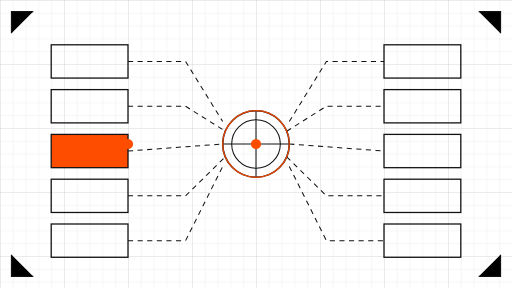
t = 0.00 s
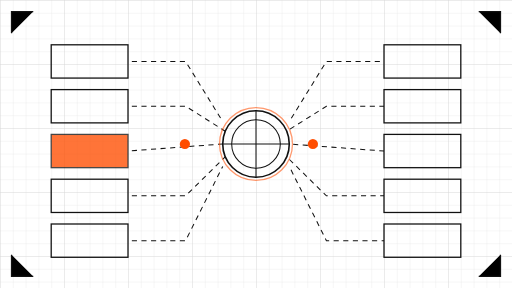
t = 2.00 s
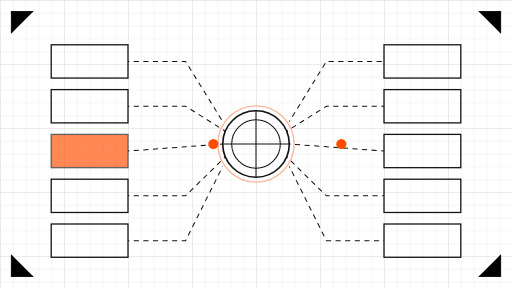
t = 3.00 s
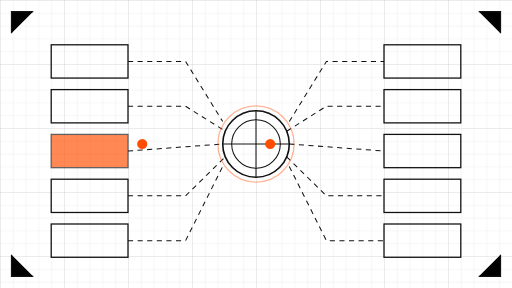
t = 5.00 s
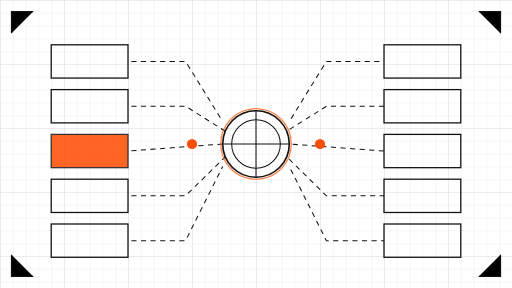
t = 6.75 s
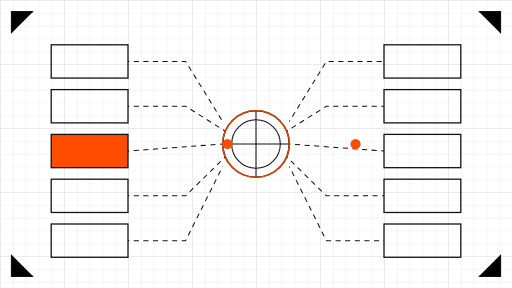
t = 8.00 s

The animated SVG that drew these frames (rendered in a browser with its animation timeline set to each time). Animation: 15 SMIL elements (animate=13,animateMotion=2); one cycle of 10.00 s, repeats indefinitely.

<svg xmlns="http://www.w3.org/2000/svg" viewBox="0 0 800 450" role="img" aria-label="Animated schematic: data items flowing through a node with pairing threads">
  <defs>
    <pattern id="igrid" width="20" height="20" patternUnits="userSpaceOnUse">
      <path d="M 20 0 L 0 0 0 20" fill="none" stroke="#E4E4E4" stroke-width="1"/>
    </pattern>
    <pattern id="igridmajor" width="100" height="100" patternUnits="userSpaceOnUse">
      <path d="M 100 0 L 0 0 0 100" fill="none" stroke="#D2D2D2" stroke-width="1"/>
    </pattern>
    <path id="itemPath" d="M 200 225 L 340 225 L 460 225 L 600 225" fill="none"/>
  </defs>

  <rect x="0" y="0" width="800" height="450" fill="#FFFFFF"/>
  <rect x="0" y="0" width="800" height="450" fill="url(#igrid)"/>
  <rect x="0" y="0" width="800" height="450" fill="url(#igridmajor)"/>

  <!-- corner registration ticks -->
  <g stroke="#111111" stroke-width="2">
    <path d="M18 52 V18 H52 M748 18 H782 V52 M782 398 V432 H748 M52 432 H18 V398"/>
  </g>

  <!-- item cards left -->
  <g fill="none" stroke="#111111" stroke-width="2">
    <rect x="80" y="70" width="120" height="52"/>
    <rect x="80" y="140" width="120" height="52"/>
    <rect x="80" y="280" width="120" height="52"/>
    <rect x="80" y="350" width="120" height="52"/>
  </g>
  <!-- the highlighted current item -->
  <rect x="80" y="210" width="120" height="52" fill="#FF4D00" stroke="#111111" stroke-width="2">
    <animate attributeName="opacity" values="1;0.55;1" dur="8s" repeatCount="indefinite"/>
  </rect>

  <!-- item cards right -->
  <g fill="none" stroke="#111111" stroke-width="2">
    <rect x="600" y="70" width="120" height="52"/>
    <rect x="600" y="140" width="120" height="52"/>
    <rect x="600" y="210" width="120" height="52"/>
    <rect x="600" y="280" width="120" height="52"/>
    <rect x="600" y="350" width="120" height="52"/>
  </g>

  <!-- pairing threads: dashed lines with slow marching dashes -->
  <g stroke="#111111" stroke-width="1.6" fill="none">
    <path d="M 200 96 L 290 96 L 348 190" stroke-dasharray="8 7">
      <animate attributeName="stroke-dashoffset" from="0" to="-30" dur="10s" repeatCount="indefinite"/>
    </path>
    <path d="M 200 166 L 290 166 L 352 205" stroke-dasharray="8 7">
      <animate attributeName="stroke-dashoffset" from="0" to="-30" dur="10s" repeatCount="indefinite"/>
    </path>
    <path d="M 200 236 L 348 225" stroke-dasharray="8 7">
      <animate attributeName="stroke-dashoffset" from="0" to="-30" dur="10s" repeatCount="indefinite"/>
    </path>
    <path d="M 200 306 L 290 306 L 352 245" stroke-dasharray="8 7">
      <animate attributeName="stroke-dashoffset" from="0" to="-30" dur="10s" repeatCount="indefinite"/>
    </path>
    <path d="M 200 376 L 290 376 L 348 260" stroke-dasharray="8 7">
      <animate attributeName="stroke-dashoffset" from="0" to="-30" dur="10s" repeatCount="indefinite"/>
    </path>
    <path d="M 452 190 L 510 96 L 600 96" stroke-dasharray="8 7">
      <animate attributeName="stroke-dashoffset" from="0" to="-30" dur="10s" repeatCount="indefinite"/>
    </path>
    <path d="M 448 205 L 510 166 L 600 166" stroke-dasharray="8 7">
      <animate attributeName="stroke-dashoffset" from="0" to="-30" dur="10s" repeatCount="indefinite"/>
    </path>
    <path d="M 452 225 L 600 236" stroke-dasharray="8 7">
      <animate attributeName="stroke-dashoffset" from="0" to="-30" dur="10s" repeatCount="indefinite"/>
    </path>
    <path d="M 448 245 L 510 306 L 600 306" stroke-dasharray="8 7">
      <animate attributeName="stroke-dashoffset" from="0" to="-30" dur="10s" repeatCount="indefinite"/>
    </path>
    <path d="M 452 260 L 510 376 L 600 376" stroke-dasharray="8 7">
      <animate attributeName="stroke-dashoffset" from="0" to="-30" dur="10s" repeatCount="indefinite"/>
    </path>
  </g>

  <!-- the node: circle with crosshair -->
  <g fill="none" stroke="#111111" stroke-width="2.5">
    <circle cx="400" cy="225" r="52"/>
    <circle cx="400" cy="225" r="38" stroke-width="1.6"/>
    <path d="M 400 173 V 277 M 348 225 H 452" stroke-width="1.6"/>
  </g>
  <!-- slow pulse ring on the node -->
  <circle cx="400" cy="225" r="52" fill="none" stroke="#FF4D00" stroke-width="2">
    <animate attributeName="r" values="52;62;52" dur="8s" repeatCount="indefinite"/>
    <animate attributeName="opacity" values="0.9;0.25;0.9" dur="8s" repeatCount="indefinite"/>
  </circle>

  <!-- orange item traveling through the node, left to right -->
  <g fill="#FF4D00">
    <circle r="8"><animateMotion dur="9s" repeatCount="indefinite" begin="0s"><mpath href="#itemPath"/></animateMotion></circle>
    <circle r="8"><animateMotion dur="9s" repeatCount="indefinite" begin="-4.5s"><mpath href="#itemPath"/></animateMotion></circle>
  </g>
</svg>
